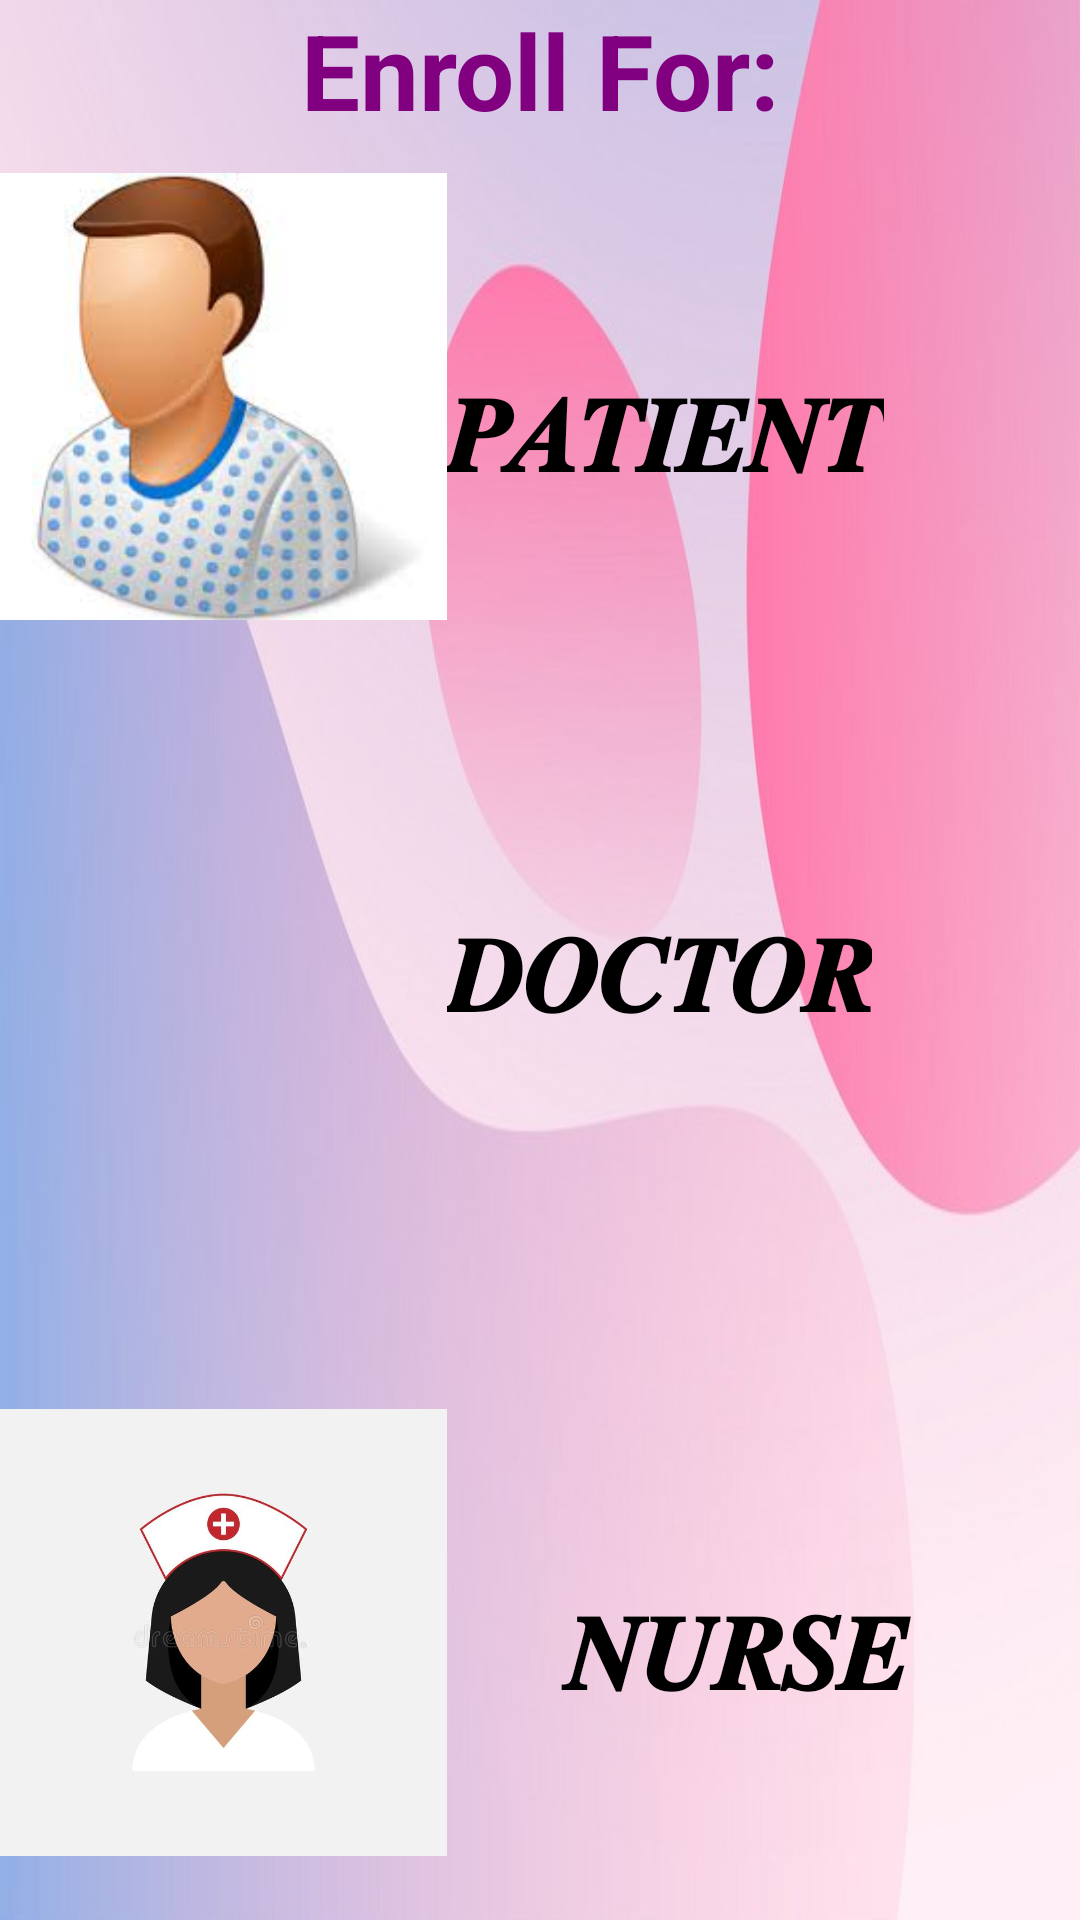

This screen was rendered from an Android layout file. Write that file and the resources it references.
<!-- AndroidManifest.xml: application theme Theme.Projectnishacap -->
<!-- res/layout/activity_enroll.xml -->
<?xml version="1.0" encoding="utf-8"?>
<androidx.constraintlayout.widget.ConstraintLayout xmlns:android="http://schemas.android.com/apk/res/android"
    xmlns:app="http://schemas.android.com/apk/res-auto"
    xmlns:tools="http://schemas.android.com/tools"
    android:layout_width="match_parent"
    android:layout_height="match_parent"
    android:background="@drawable/imagetwo">
    <TextView
        android:id="@+id/enrolltxt"
        android:layout_width="match_parent"
        android:layout_height="wrap_content"
        android:text="Enroll For:"
        android:textSize="35dp"
        android:textColor="#800080"
        android:textStyle="bold"
        android:gravity="center"
        android:typeface="sans"
        app:layout_constraintTop_toTopOf="parent"
        />
    <ImageView
        app:layout_constraintStart_toStartOf="parent"
        android:id="@+id/pimg"
        android:layout_width="149dp"
        android:layout_height="161dp"
        app:srcCompat="@drawable/patient"
        android:layout_marginTop="5dp"
        app:layout_constraintTop_toBottomOf="@+id/enrolltxt"
        />


    <Button
        android:id="@+id/Pbtn"
        android:layout_width="wrap_content"
        android:layout_height="wrap_content"
        android:layout_marginTop="120dp"
        android:text="𝑷𝑨𝑻𝑰𝑬𝑵𝑻"
        android:background="@drawable/rounded_button_transparent"
        android:textColor="@color/black"
        android:textSize="35dp"
        android:textStyle="bold"
        app:layout_constraintLeft_toRightOf="@+id/pimg"
        app:layout_constraintTop_toTopOf="parent" />




    <ImageView
        android:id="@+id/dimg"
        android:layout_width="149dp"
        android:layout_height="161dp"
        app:srcCompat="@drawable/doctor"
        android:layout_marginTop="45dp"
        app:layout_constraintTop_toBottomOf="@+id/pimg"
        app:layout_constraintStart_toStartOf="parent"/>

    <Button
        android:id="@+id/Dbtn"
        android:layout_width="wrap_content"
        android:layout_height="wrap_content"
        android:background="@drawable/rounded_button_transparent"
        android:text="𝑫𝑶𝑪𝑻𝑶𝑹"
        android:layout_marginTop="300dp"
        android:textColor="@color/black"
        android:textSize="35dp"
        android:textStyle="bold"
        app:layout_constraintLeft_toRightOf="@+id/dimg"
        app:layout_constraintTop_toTopOf="parent" />


    <ImageView
        android:id="@+id/nimg"
        android:layout_width="149dp"
        android:layout_height="161dp"
        app:srcCompat="@drawable/nurse"
        android:layout_marginTop="45dp"
        app:layout_constraintTop_toBottomOf="@+id/dimg"
        app:layout_constraintStart_toStartOf="parent" />


    <Button
        android:id="@+id/Nbtn"
        android:layout_width="194dp"
        android:layout_height="60dp"
        android:background="@drawable/rounded_button_transparent"
        android:text="𝑵𝑼𝑹𝑺𝑬"
        android:layout_marginTop="520dp"
        android:textColor="@color/black"
        android:textSize="35dp"
        android:textStyle="bold"
        app:layout_constraintLeft_toRightOf="@+id/nimg"
        app:layout_constraintTop_toTopOf="parent"
        />
</androidx.constraintlayout.widget.ConstraintLayout>
<!-- resources referenced by this layout -->
<resources>
  <color name="black">#FF000000</color>
  <!-- drawable imagetwo: jpg bitmap (drawable, 66058 bytes) -->
  <!-- drawable nurse: jpg bitmap (drawable, 20608 bytes) -->
  <!-- drawable patient: jpg bitmap (drawable, 6009 bytes) -->
  <style name="Theme.Projectnishacap" parent="Theme.MaterialComponents.DayNight.DarkActionBar">
          
          <item name="colorPrimary">@color/purple_500</item>
          <item name="colorPrimaryVariant">@color/purple_700</item>
          <item name="colorOnPrimary">@color/white</item>
          
          <item name="colorSecondary">@color/teal_200</item>
          <item name="colorSecondaryVariant">@color/teal_700</item>
          <item name="colorOnSecondary">@color/black</item>
          
          <item name="android:statusBarColor" tools:targetApi="l">?attr/colorPrimaryVariant</item>
          
      </style>
  <color name="purple_500">#FF6200EE</color>
  <color name="purple_700">#FF3700B3</color>
  <color name="white">#FFFFFFFF</color>
  <color name="teal_200">#FF03DAC5</color>
  <color name="teal_700">#FF018786</color>
</resources>
